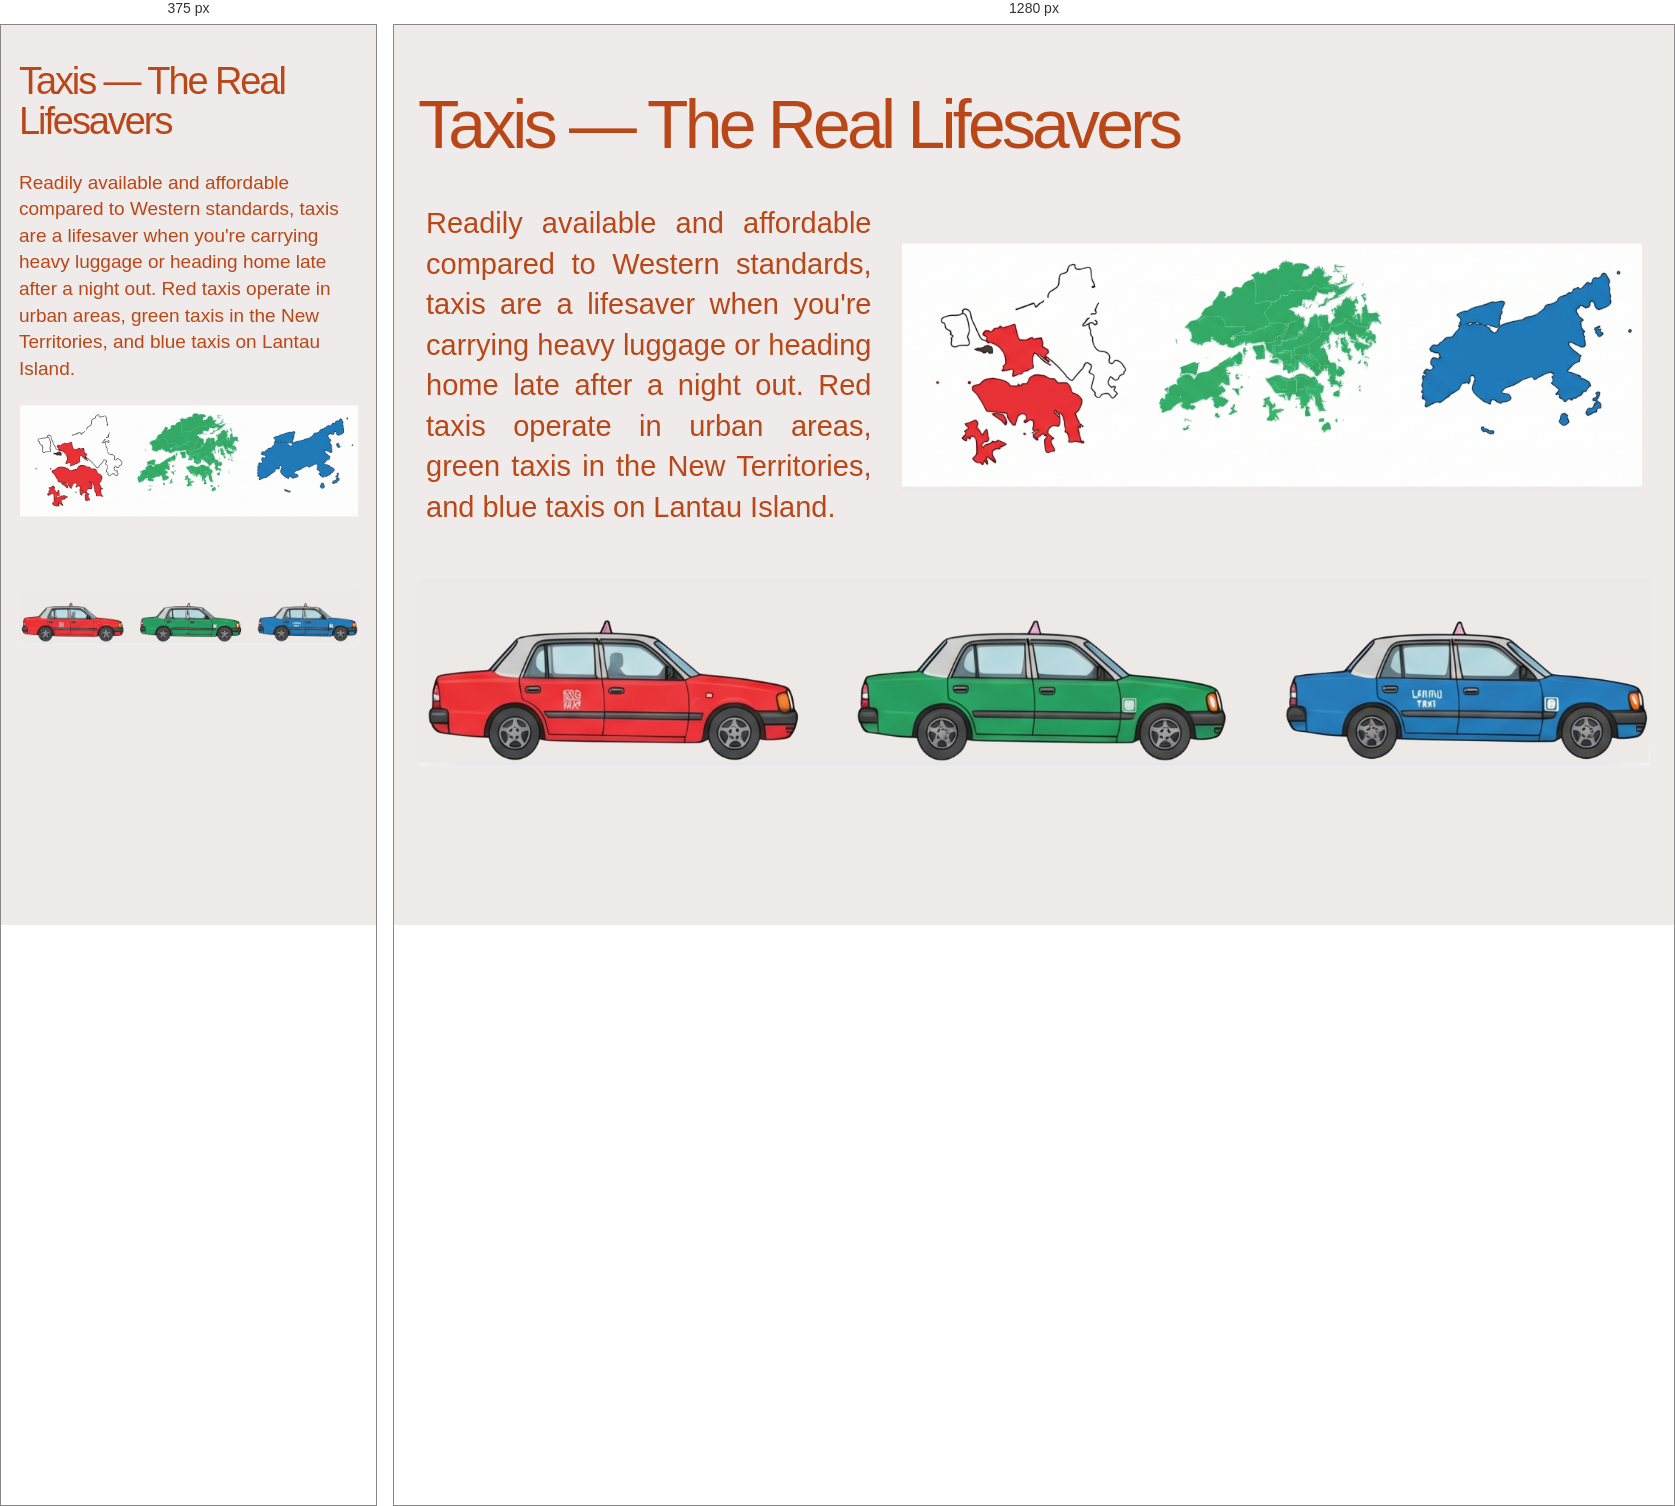
Rendered at 375 px and 1280 px, left to right.

<!-- file: taxi.html -->
<!DOCTYPE html>
<html lang="en">
<head>
  <meta charset="UTF-8">
  <meta name="viewport" content="width=device-width, initial-scale=1.0">
  <meta name="theme-color" content="#eeebea">
  <meta name="description" content="A quick guide to Hong Kong's red, green and blue taxis.">
  <title>Taxis — The Real Lifesavers | Hong Kong Student Handbook</title>
  <link rel="preconnect" href="https://fonts.googleapis.com">
  <link rel="preconnect" href="https://fonts.gstatic.com" crossorigin>
  <link href="https://fonts.googleapis.com/css2?family=DM+Sans:wght@400;500;600;700&display=swap" rel="stylesheet">
  <link rel="stylesheet" href="accommodation-transport.css">
</head>
<body>
  <main class="detail-page detail-page--taxi">
    <h1>Taxis — The Real Lifesavers</h1>
    <div class="taxi-layout">
      <p class="detail-copy">Readily available and affordable compared to Western standards, taxis are a lifesaver when you're carrying heavy luggage or heading home late after a night out. Red taxis operate in urban areas, green taxis in the New Territories, and blue taxis on Lantau Island.</p>
      <img class="detail-image taxi-zones" src="locationstaxi.png" alt="Illustration of Hong Kong's urban, New Territories and Lantau taxi service areas">
    </div>
    <img class="detail-image taxi-fleet" src="taxier.png" alt="Red urban taxi, green New Territories taxi and blue Lantau taxi">
  </main>
</body>
</html>


/* @media block from accommodation-transport.css */
@media (max-width: 760px) {
  .handbook-page {
    width: calc(100% - 36px);
    padding-block: 36px;
  }

  .handbook-page h1 {
    margin-bottom: 28px;
  }

  .handbook-layout {
    grid-template-columns: 1fr;
    gap: 26px;
    padding-inline: 0;
  }

  .topic-panel ul {
    font-size: clamp(24px, 6vw, 36px);
    line-height: 1.5;
  }

  .handbook-intro {
    font-size: 19px;
    text-align: left;
  }

  .detail-page {
    width: calc(100% - 36px);
    padding-block: 36px;
  }

  .detail-page h1 {
    margin-bottom: 28px;
  }

  .detail-layout,
  .detail-page--private .detail-layout {
    grid-template-columns: 1fr;
    gap: 24px;
    padding-inline: 0;
  }

  .detail-copy {
    font-size: 19px;
    text-align: left;
  }

  .detail-image {
    max-height: none;
  }

  .housing-collage img {
    height: auto;
    min-height: 0;
    aspect-ratio: 1.2;
  }

  .octopus-copy {
    font-size: 18px;
    text-align: left;
  }

  .octopus-copy ul {
    padding-left: 1.35em;
  }

  .mtr-layout,
  .detail-page--tram .detail-layout,
  .taxi-layout {
    grid-template-columns: 1fr;
    gap: 22px;
    padding-inline: 0;
  }

  .mtr-tips {
    font-size: 19px;
    text-align: left;
  }

  .detail-page--buses > .detail-copy {
    margin: 0 0 28px;
    font-size: 19px;
    text-align: left;
  }

  .bus-strip {
    aspect-ratio: 2.2;
  }

  .taxi-fleet {
    margin-top: 22px;
    aspect-ratio: 2.2;
  }
}